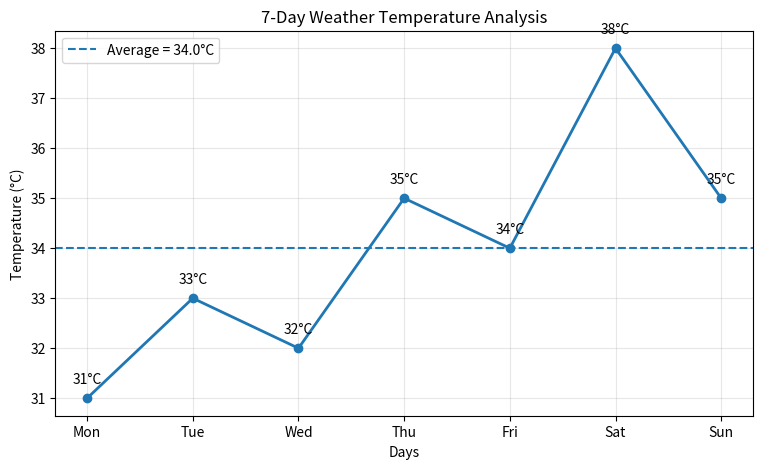

This chart was generated by the following Python code:
import matplotlib.pyplot as plt

days = ["Mon", "Tue", "Wed", "Thu", "Fri", "Sat", "Sun"]
temperature = [31, 33, 32, 35, 34, 38, 35]

average = sum(temperature) / len(temperature)
highest = max(temperature)
lowest = min(temperature)

highest_day = days[temperature.index(highest)]
lowest_day = days[temperature.index(lowest)]

plt.figure(figsize=(9, 5))
plt.plot(days, temperature, marker='o', linewidth=2)

for day, temp in zip(days, temperature):
    plt.text(day, temp + 0.3, f"{temp}°C", ha="center")

plt.axhline(average, linestyle="--",
            label=f"Average = {average:.1f}°C")

plt.title("7-Day Weather Temperature Analysis")
plt.xlabel("Days")
plt.ylabel("Temperature (°C)")

plt.grid(True, alpha=0.3)
plt.legend()

plt.show()

print("----- Weather Analysis -----")
print(f"Average Temperature : {average:.1f}°C")
print(f"Highest Temperature : {highest}°C on {highest_day}")
print(f"Lowest Temperature  : {lowest}°C on {lowest_day}")

if temperature[-1] > temperature[0]:
    print("Overall Trend: Temperature increased during the week.")
elif temperature[-1] < temperature[0]:
    print("Overall Trend: Temperature decreased during the week.")
else:
    print("Overall Trend: Temperature remained almost the same.")
